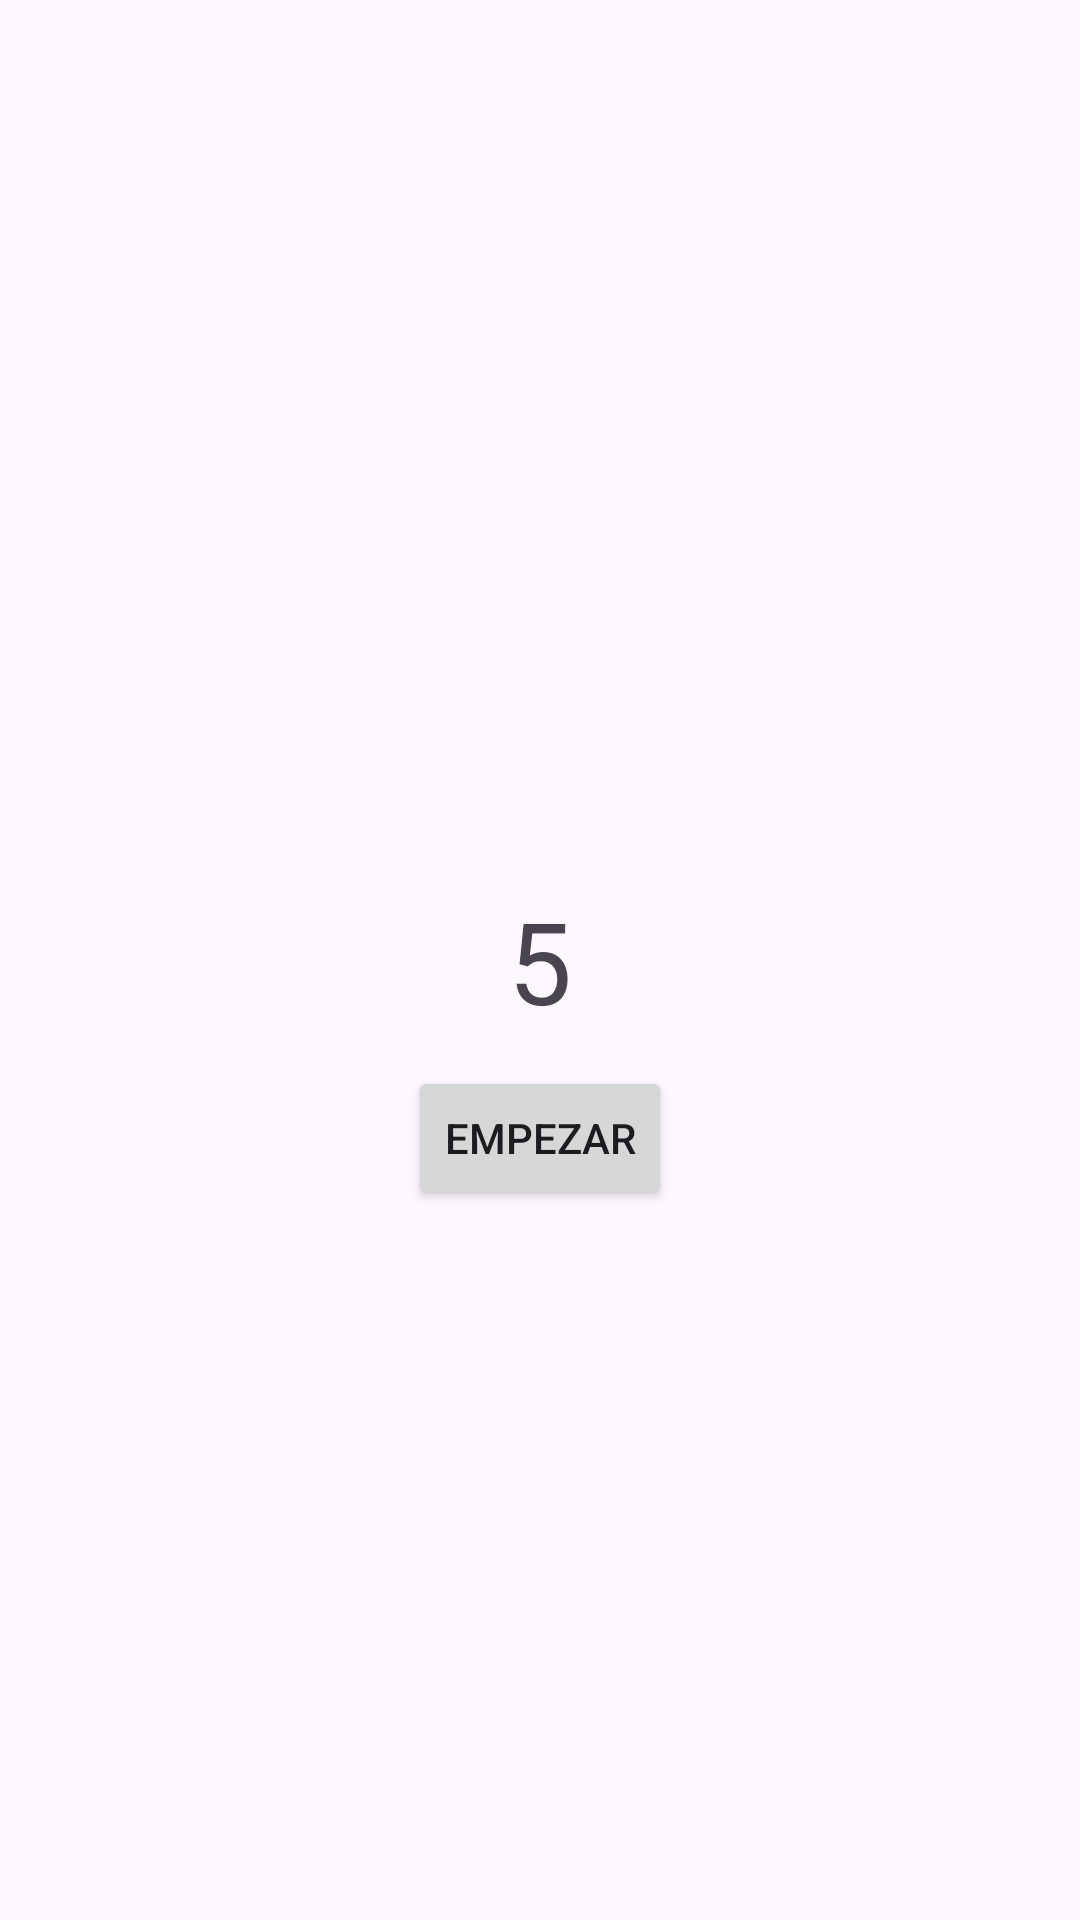

Produce the Android XML layout that renders to this screen, including the resource entries it uses.
<!-- AndroidManifest.xml: application theme Theme.Actividad2709 -->
<!-- res/layout/activity_main.xml -->
<?xml version="1.0" encoding="utf-8"?>
<RelativeLayout xmlns:android="http://schemas.android.com/apk/res/android"
    xmlns:app="http://schemas.android.com/apk/res-auto"
    xmlns:tools="http://schemas.android.com/tools"
    android:layout_width="match_parent"
    android:layout_height="match_parent"
    tools:context=".MainActivity">

    <TextView
        android:id="@+id/text"
        android:layout_width="wrap_content"
        android:layout_height="wrap_content"
        android:textSize="38dp"
        android:layout_centerVertical="true"
        android:layout_centerHorizontal="true"
        android:text="@string/tiempo"
        />

    <Button
        android:id="@+id/btn1"
        android:layout_width="wrap_content"
        android:layout_height="wrap_content"
        android:layout_centerHorizontal="true"
        android:layout_below="@+id/text"
        android:onClick="onClick"
        android:text="@string/start"
        android:layout_marginTop="10dp"
        />

</RelativeLayout>
<!-- resources referenced by this layout -->
<resources>
  <string name="start">Empezar</string>
  <string name="tiempo">5</string>
  <style name="Theme.Actividad2709" parent="Base.Theme.Actividad2709" />
  <style name="Base.Theme.Actividad2709" parent="Theme.Material3.DayNight.NoActionBar">
          
          
      </style>
</resources>
